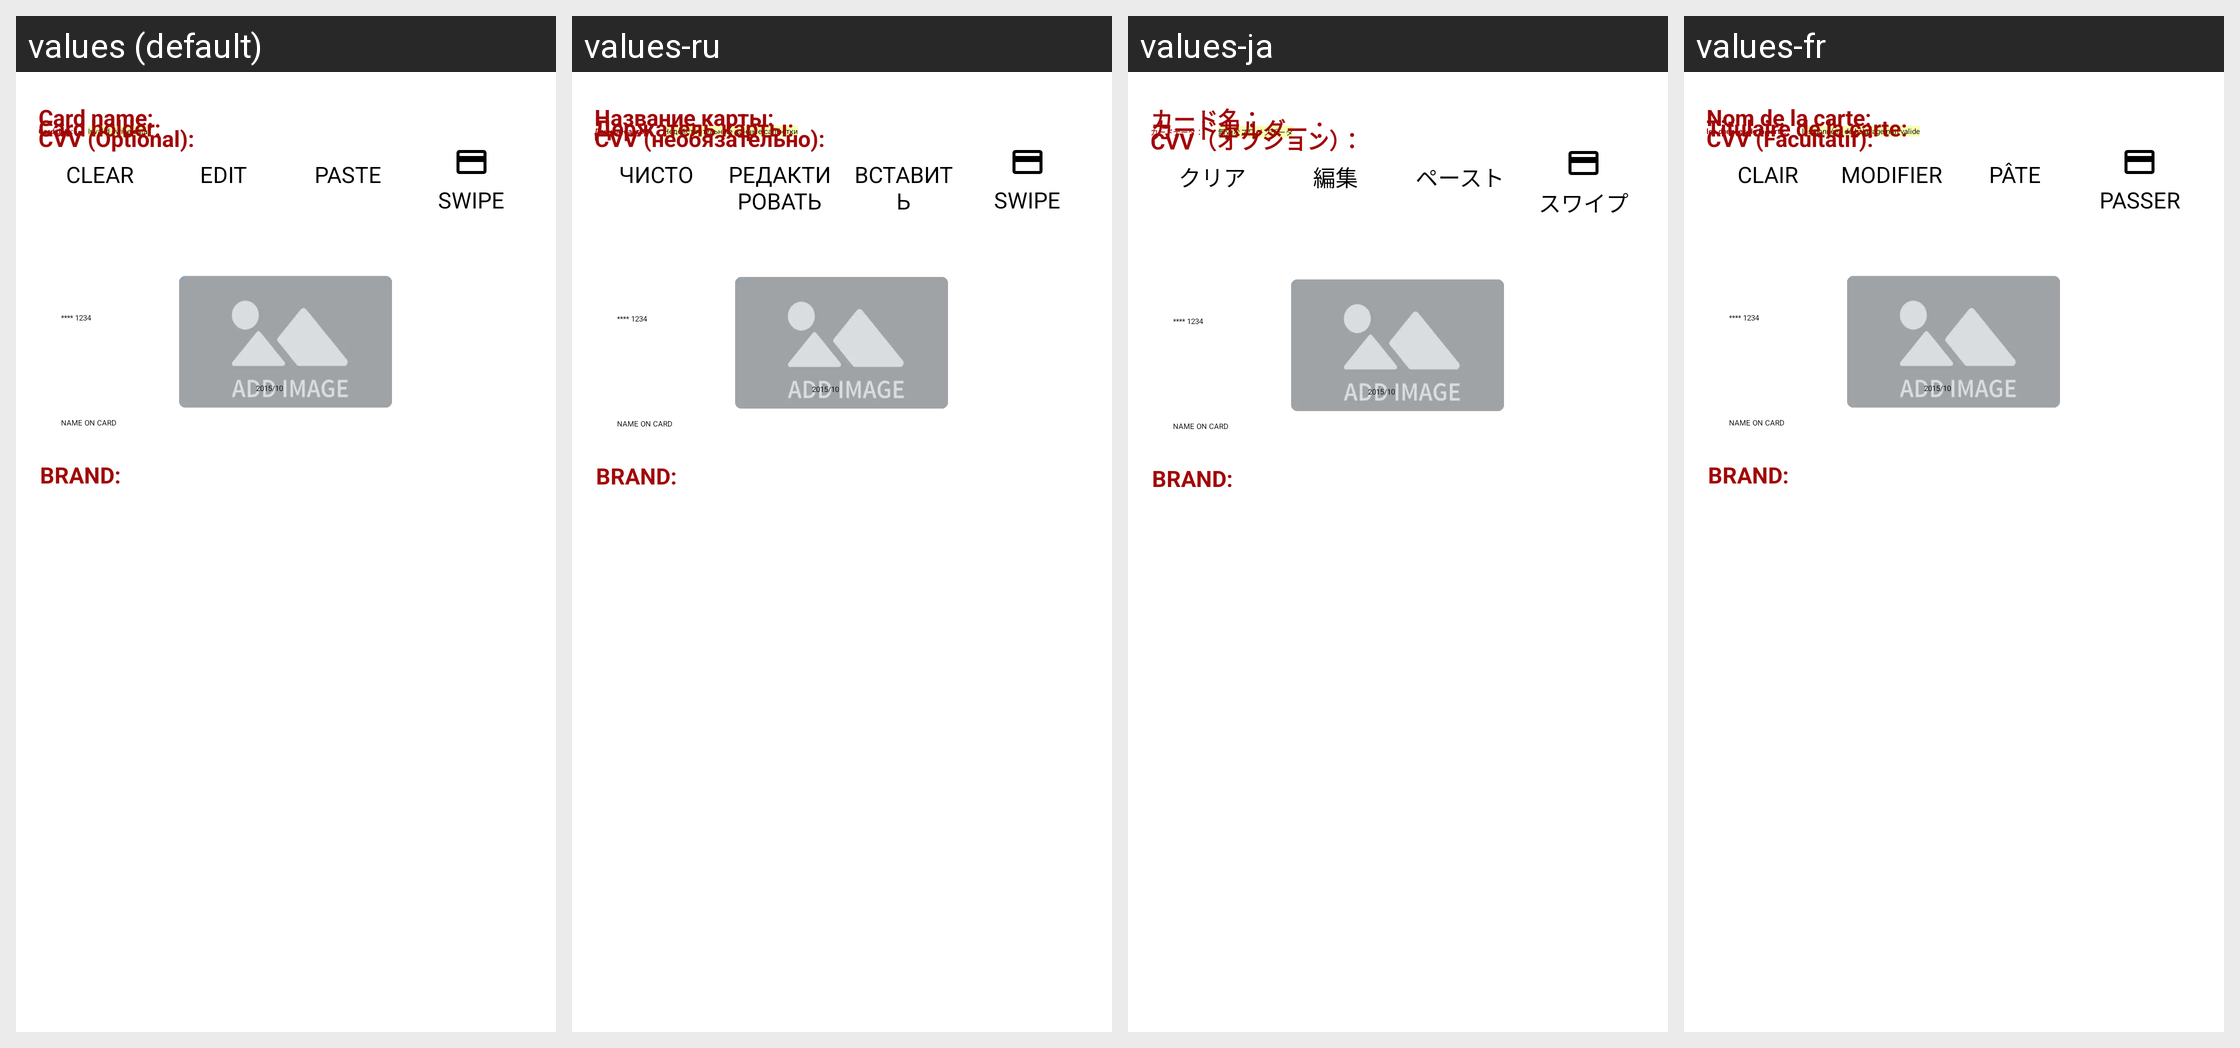

Locale-by-locale string values for the Android screen shown in this grid:
Android screen res/layout/fragment_add_card.xml rendered under 4 locales, left to right: values (default), values-ru, values-ja, values-fr. Device: Nexus 5 (rendered at 1080×1920; each locale shown at half size, 540×960, under a caption strip naming it); theme AppTheme.NoActionBar.
Other locales in the repository, not shown: values-de, values-es, values-ko, values-pt, values-zh.
Strings drawn on this screen, with the default value and each locale's value (text and hints the layout hard-codes, and strings that could not be matched under every locale, appear in the picture but are not listed):

track_data_clear
  values: CLEAR
  values-ru: ЧИСТО
  values-ja: クリア
  values-fr: CLAIR

track_data_edit
  values: EDIT
  values-ru: РЕДАКТИРОВАТЬ
  values-ja: 編集
  values-fr: MODIFIER

track_data_paste
  values: PASTE
  values-ru: ВСТАВИТЬ
  values-ja: ペースト
  values-fr: PÂTE

track_data_mag
  values: SWIPE
  values-ru: SWIPE
  values-ja: スワイプ
  values-fr: PASSER

warning_invalid_card
  values: Invalid swipe data
  values-ru: Недействительные данные салфетки
  values-ja: 無効なスワイプデータ
  values-fr: les données de balayage non valide

card_data
  values: Card data:
  values-ru: Данные карты:
  values-ja: カードデータ：
  values-fr: les données de la carte:

card_name
  values: Card name:
  values-ru: Название карты:
  values-ja: カード名：
  values-fr: Nom de la carte:

card_name_on_card
  values: Card holder:
  values-ru: Держатель карты:
  values-ja: カードホルダー：
  values-fr: Titulaire de la carte:

card_cvv_opt
  values: CVV (Optional):
  values-ru: CVV (необязательно):
  values-ja: CVV（オプション）：
  values-fr: CVV (Facultatif):
